Image classification data set "Rock images" (sarah-hs/Proyecto-de-Investigaci-n on GitHub). Class labels (6): diorite, gabbro, granite, granodiorite, monzodiorite, tonalite.

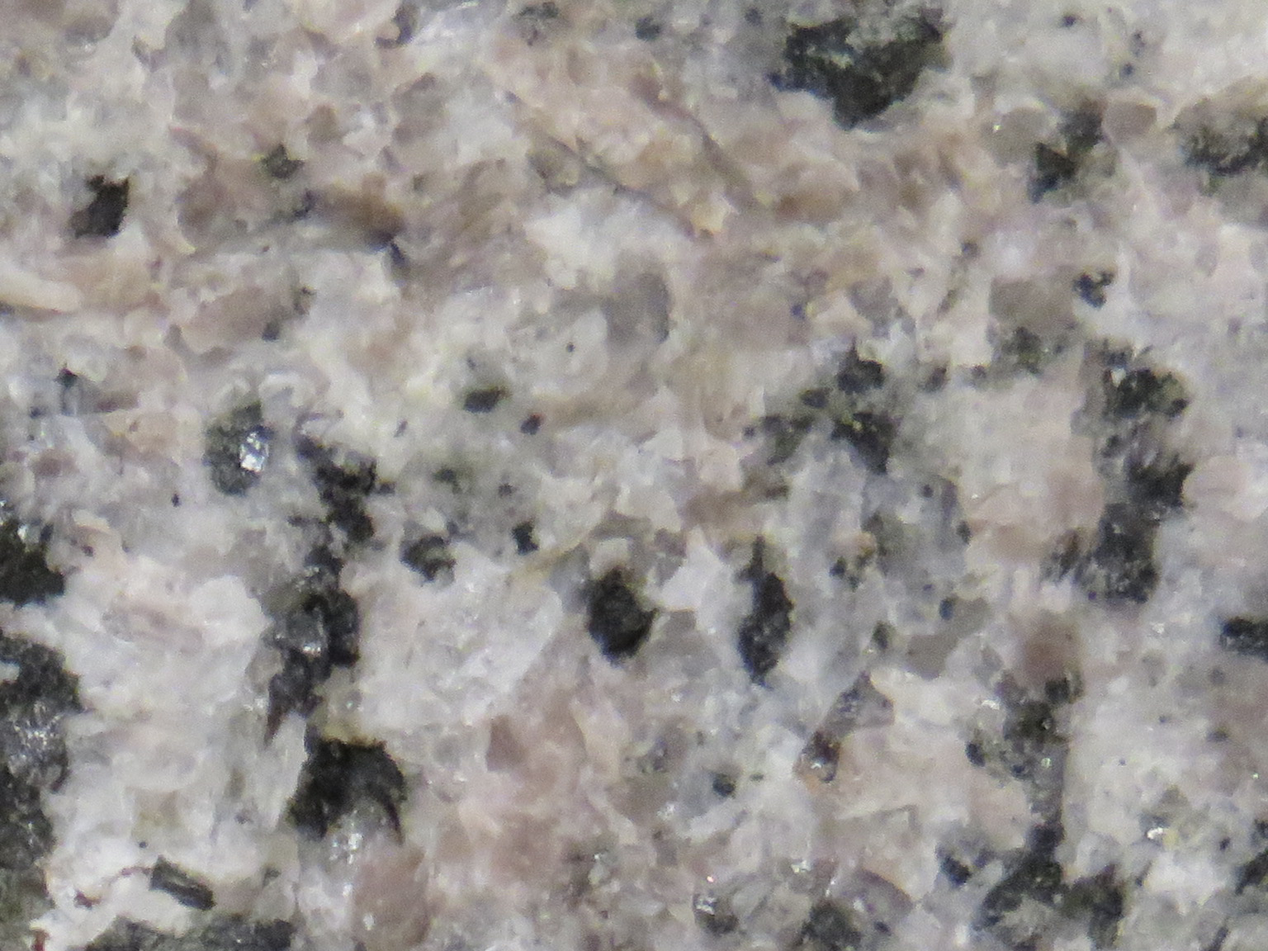
Label: granite

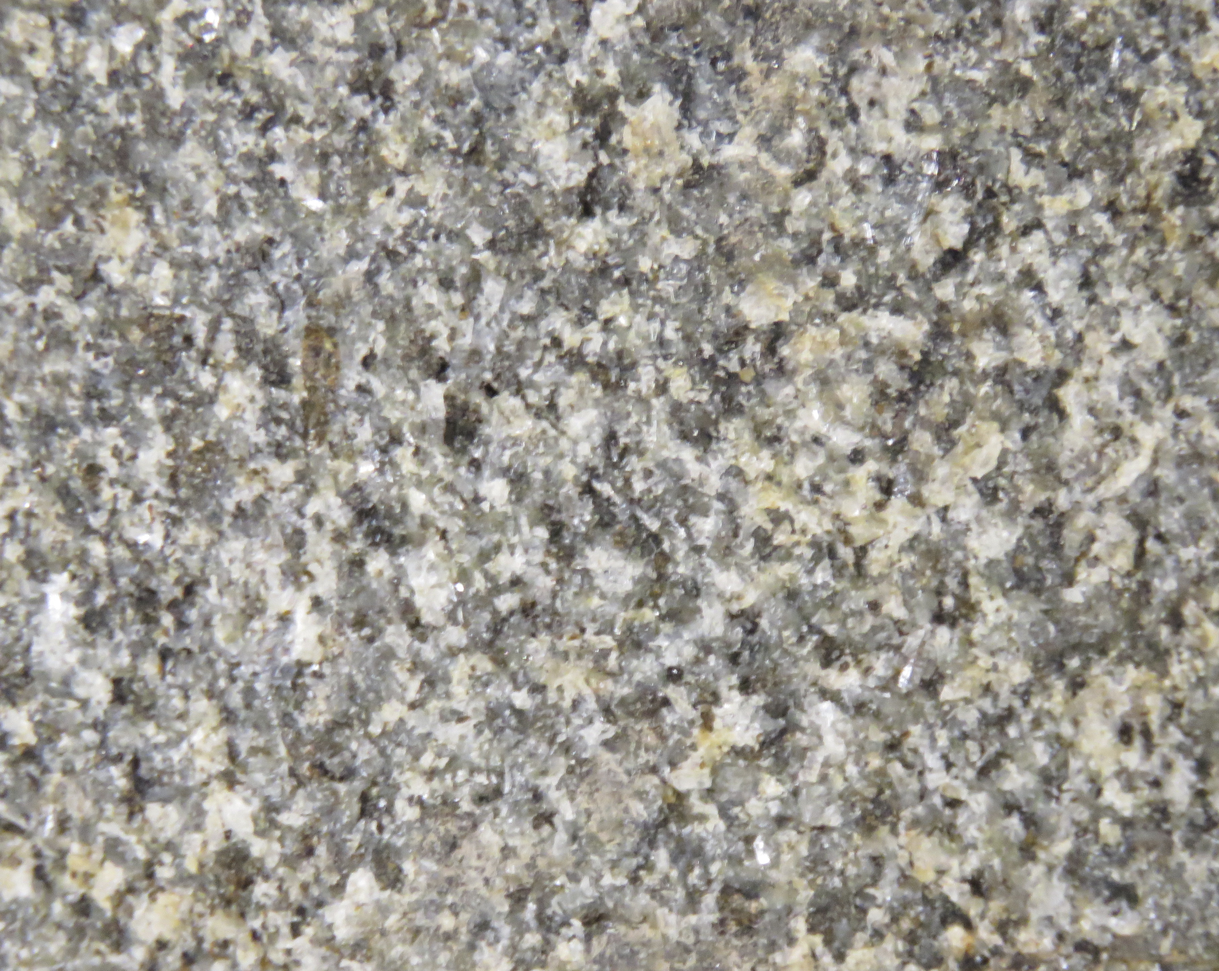
Label: diorite

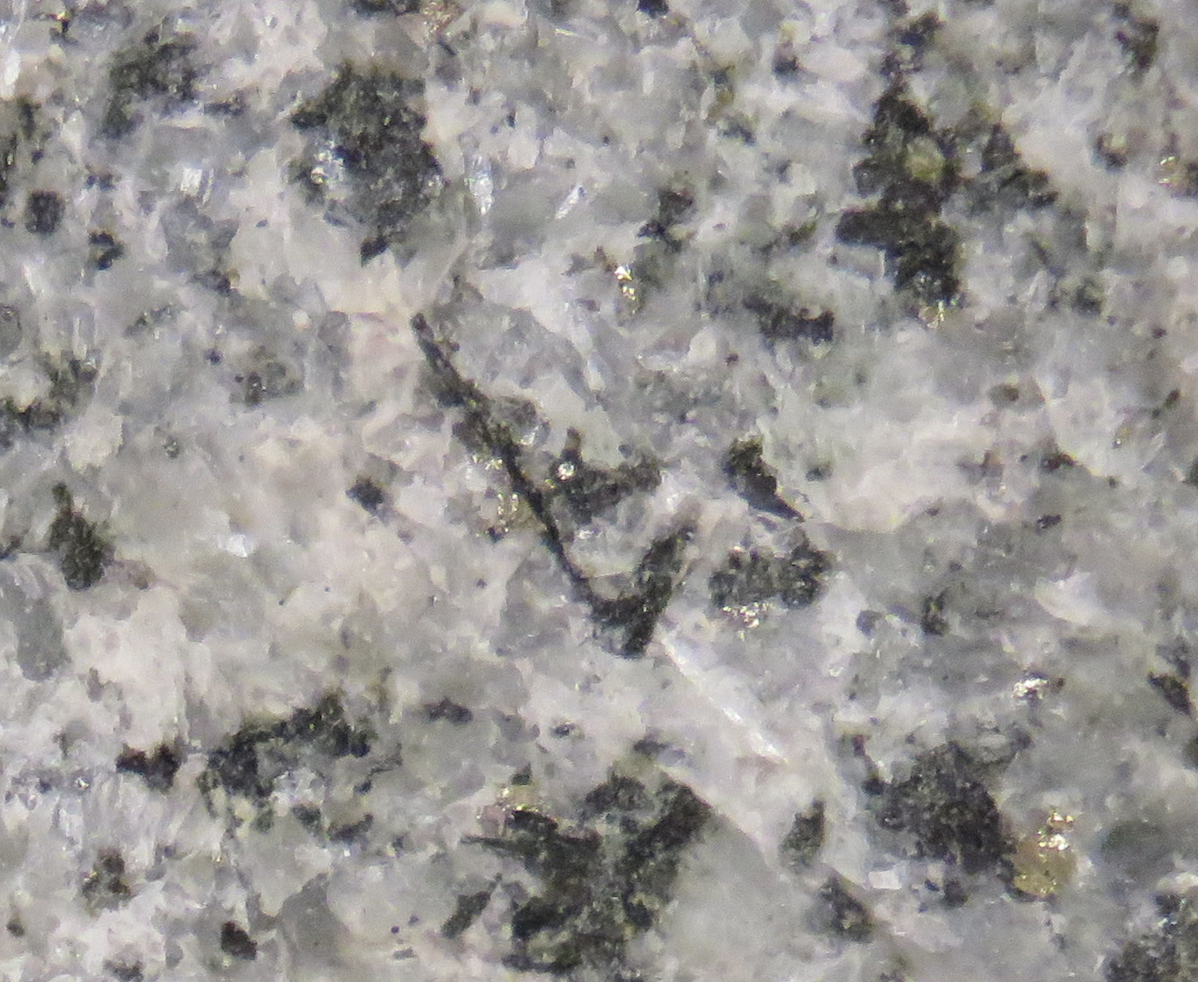
Label: tonalite

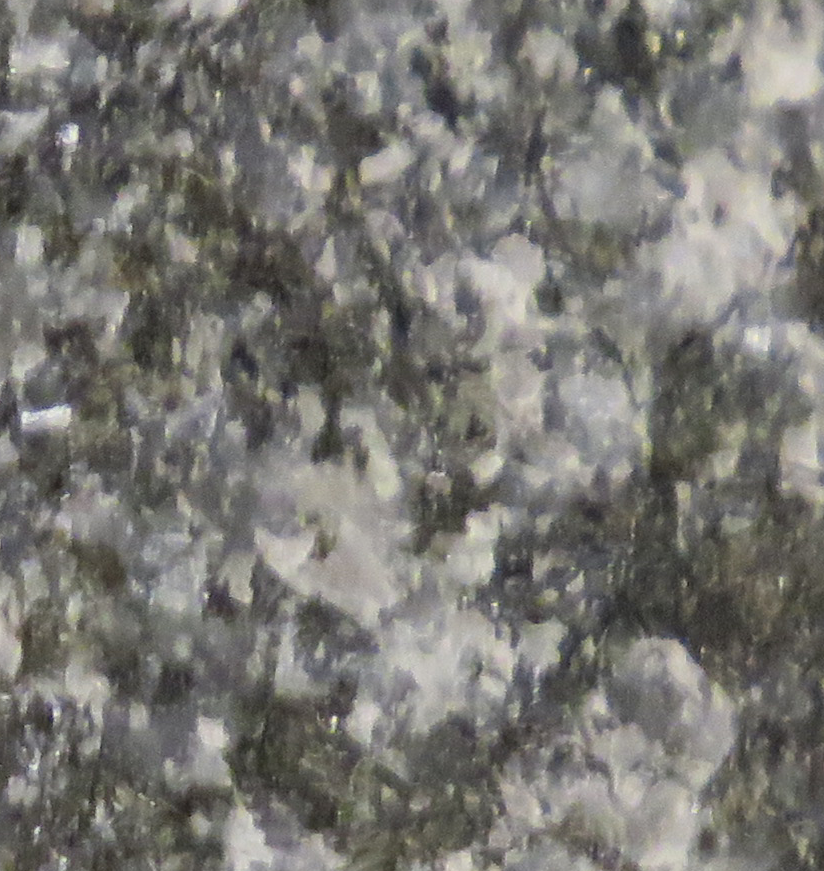
Label: gabbro

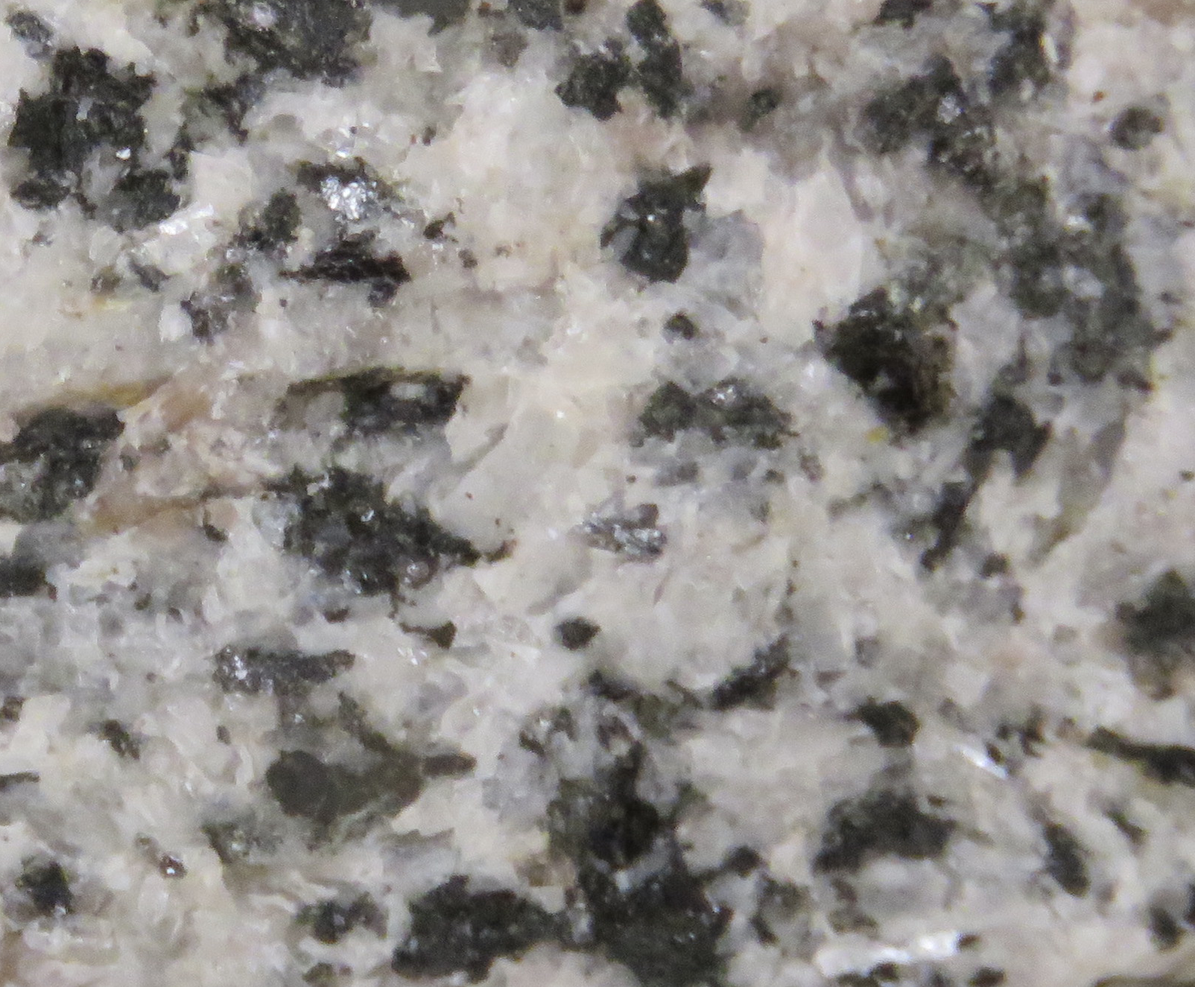
Label: monzodiorite

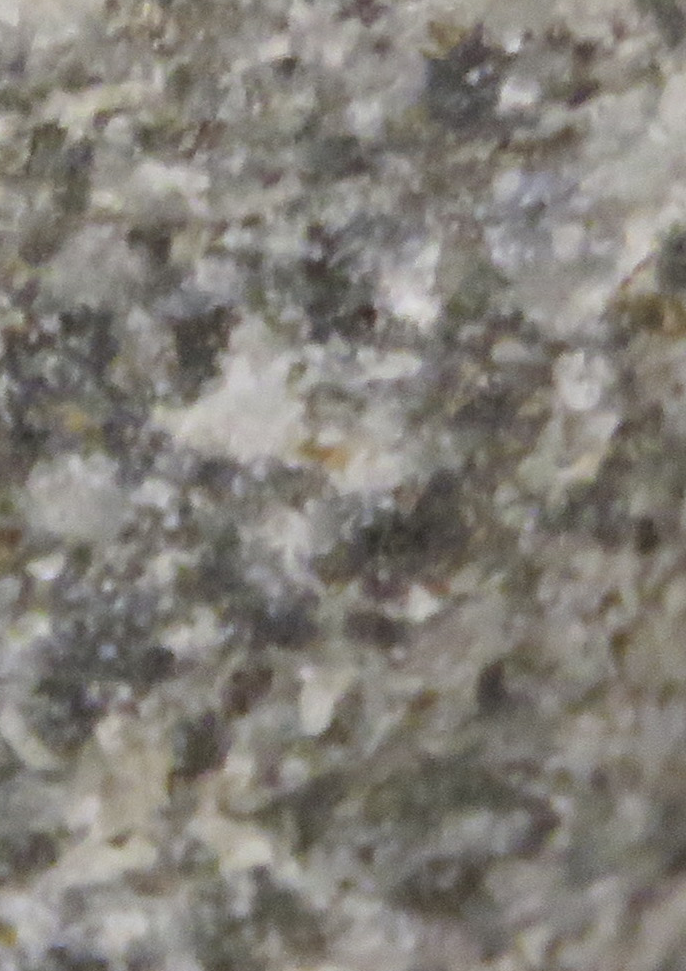
Label: diorite
